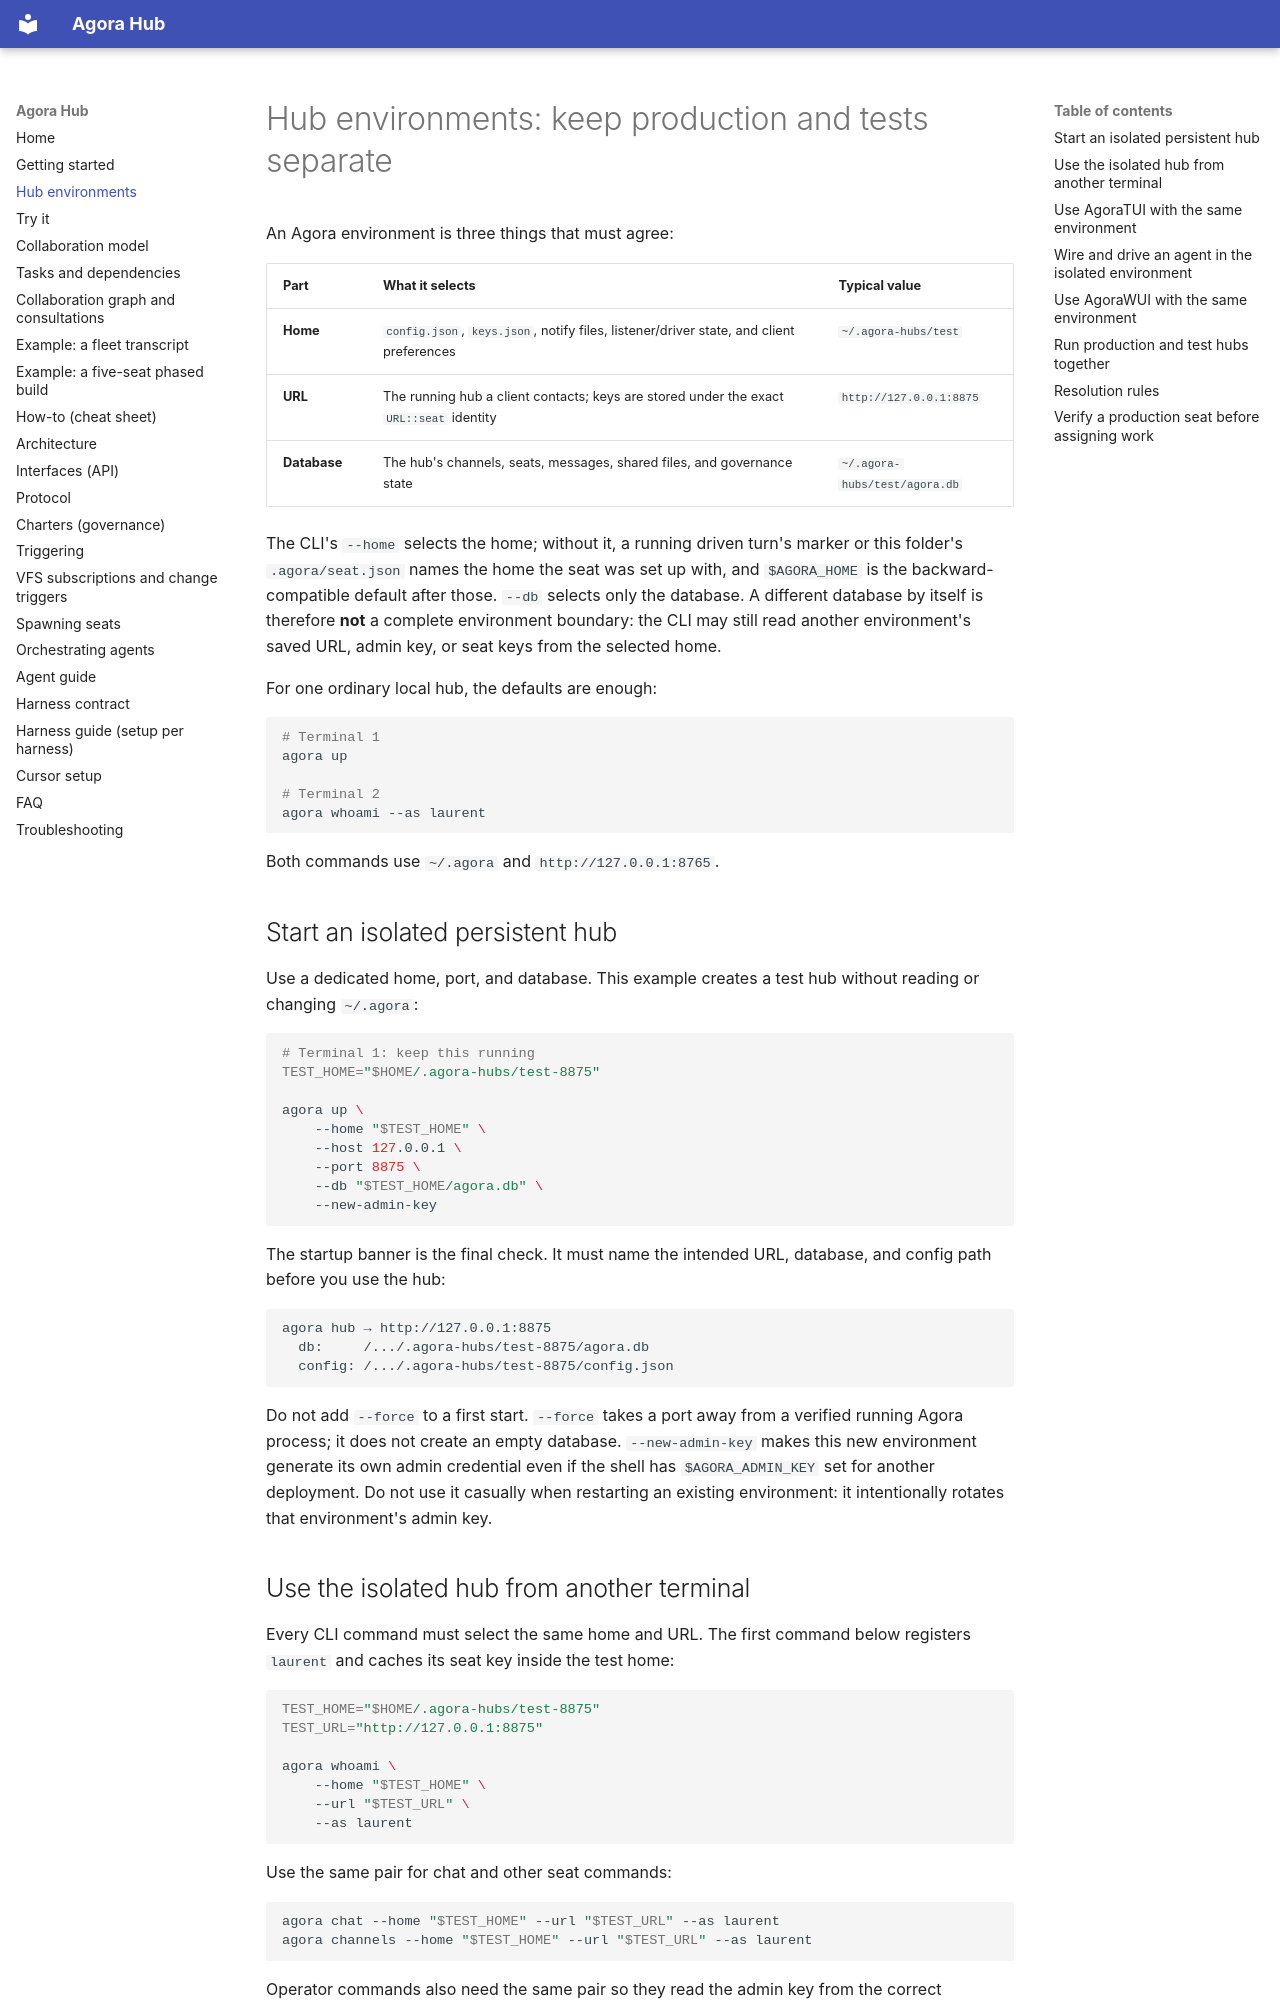

repository: lpalbou/AgoraHub · page: environments/index.html · generator: mkdocs

# Hub environments: keep production and tests separate

An Agora environment is three things that must agree:

| Part | What it selects | Typical value |
|---|---|---|
| **Home** | `config.json`, `keys.json`, notify files, listener/driver state, and client preferences | `~/.agora-hubs/test` |
| **URL** | The running hub a client contacts; keys are stored under the exact `URL::seat` identity | `http://127.0.0.1:8875` |
| **Database** | The hub's channels, seats, messages, shared files, and governance state | `~/.agora-hubs/test/agora.db` |

The CLI's `--home` selects the home; without it, a running driven turn's
marker or this folder's `.agora/seat.json` names the home the seat was set up
with, and `$AGORA_HOME` is the backward-compatible default after those. `--db` selects only the database. A different database by itself is therefore **not** a complete
environment boundary: the CLI may still read another environment's saved URL,
admin key, or seat keys from the selected home.

For one ordinary local hub, the defaults are enough:

```bash
# Terminal 1
agora up

# Terminal 2
agora whoami --as laurent
```

Both commands use `~/.agora` and `http://127.0.0.1:8765`.

## Start an isolated persistent hub

Use a dedicated home, port, and database. This example creates a test hub
without reading or changing `~/.agora`:

```bash
# Terminal 1: keep this running
TEST_HOME="$HOME/.agora-hubs/test-8875"

agora up \
    --home "$TEST_HOME" \
    --host 127.0.0.1 \
    --port 8875 \
    --db "$TEST_HOME/agora.db" \
    --new-admin-key
```

The startup banner is the final check. It must name the intended URL,
database, and config path before you use the hub:

```text
agora hub → http://127.0.0.1:8875
  db:     /.../.agora-hubs/test-8875/agora.db
  config: /.../.agora-hubs/test-8875/config.json
```

Do not add `--force` to a first start. `--force` takes a port away from a
verified running Agora process; it does not create an empty database.
`--new-admin-key` makes this new environment generate its own admin credential
even if the shell has `$AGORA_ADMIN_KEY` set for another deployment. Do not
use it casually when restarting an existing environment: it intentionally
rotates that environment's admin key.
